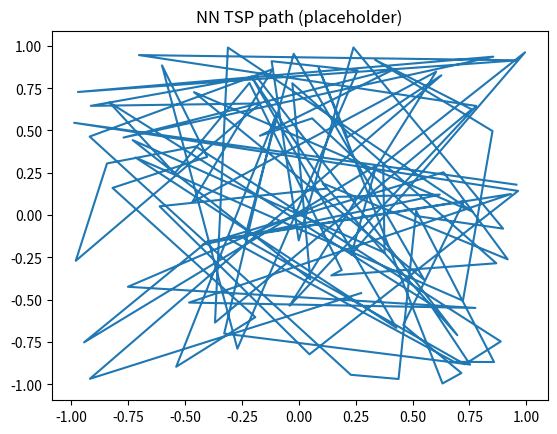

This figure's Python source:
# Placeholder until tsp optimization utilities implemented.
import numpy as np, matplotlib.pyplot as plt
rng = np.random.default_rng(0); pts = rng.uniform(-1,1,(100,2))
order = np.arange(len(pts))  # identity path placeholder
path = pts[order]
plt.plot(path[:,0], path[:,1]); plt.title('NN TSP path (placeholder)'); plt.show()